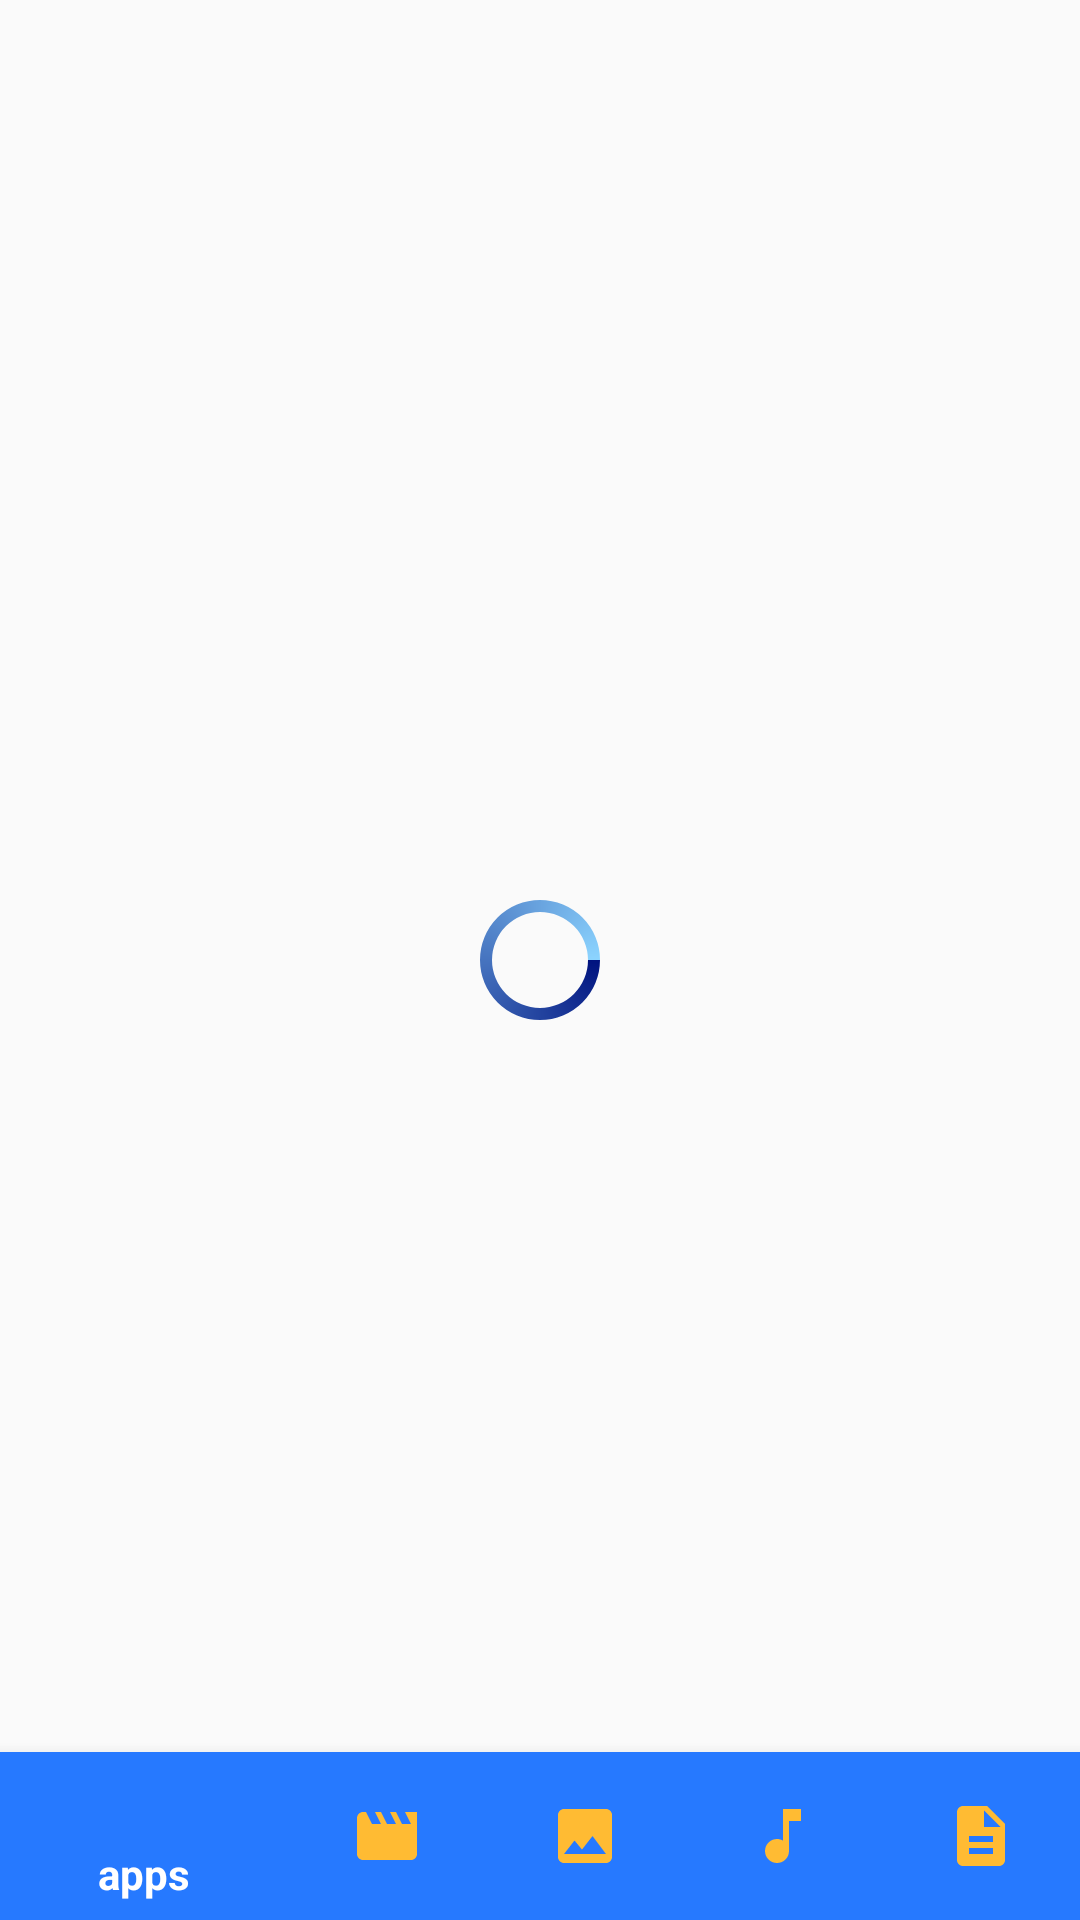

The Android layout XML behind this screen, and the referenced resources:
<!-- AndroidManifest.xml: application theme AppTheme -->
<!-- res/layout/activity_main.xml -->
<?xml version="1.0" encoding="utf-8"?>
<androidx.drawerlayout.widget.DrawerLayout xmlns:android="http://schemas.android.com/apk/res/android"
    xmlns:tools="http://schemas.android.com/tools"
    android:layout_width="match_parent"
    android:layout_height="match_parent"
    xmlns:app="http://schemas.android.com/apk/res-auto"
    tools:context="com.sendshare.movecopydata.wififiletransfer.activities.MainActivity"
    android:id="@+id/drawer_layout">


    <RelativeLayout
        android:layout_width="match_parent"
        android:layout_height="match_parent"
        android:id="@+id/top_menu"
        >
        <androidx.viewpager.widget.ViewPager
            android:layout_width="match_parent"
            android:layout_height="match_parent"
            android:id="@+id/vew_pager"
            android:layout_alignParentTop="true"
            android:layout_above="@id/bottom_navigation"
            />
        <com.google.android.material.bottomnavigation.BottomNavigationView
            android:id="@+id/bottom_navigation"
            android:layout_width="match_parent"
            android:layout_height="wrap_content"
            android:layout_alignParentBottom="true"
            app:menu="@menu/botom_menu"
            android:background="@color/colorPrimary"
            app:itemIconTint="@drawable/bottom_navigation_item_color"
            app:itemTextColor="@drawable/bottom_navigation_item_color"
            />



        <ProgressBar
            android:layout_width="wrap_content"
            android:layout_height="wrap_content"
            android:id="@+id/progressbar"
            android:indeterminateDrawable="@drawable/custom_progressbar"
            android:layout_centerInParent="true"
            />
           


    </RelativeLayout>

    <ListView
        android:layout_width="match_parent"
        android:layout_height="wrap_content"
        android:id="@+id/drawer_list"
        android:layout_gravity="start"
        android:choiceMode="singleChoice"
        android:divider="@android:color/holo_orange_light"
        android:dividerHeight="1dp"
        android:background="@color/colorPrimary"
        android:fontFamily="sans-serif-thin"
        />
</androidx.drawerlayout.widget.DrawerLayout>
<!-- resources referenced by this layout -->
<resources>
  <color name="colorPrimary">@color/tab_pressed</color>
  <!-- drawable bottom_navigation_item_color (drawable) -->
  <?xml version="1.0" encoding="utf-8"?>
  <selector xmlns:android="http://schemas.android.com/apk/res/android">
  
      <item android:state_checked="true" android:color="@android:color/background_light"  />
      <item android:state_pressed="true" android:color="@android:color/background_light"/>
      <item android:color="@android:color/holo_orange_light"/>
  
  </selector>
  <!-- drawable custom_progressbar (drawable) -->
  <?xml version="1.0" encoding="utf-8"?>
  <rotate xmlns:android="http://schemas.android.com/apk/res/android"
      android:pivotX="50%" android:pivotY="50%"
      android:fromDegrees="0" android:toDegrees="360"
      >
      <shape android:shape="ring" android:innerRadiusRatio="3"
          android:thicknessRatio="12"  android:useLevel="false">
          <size android:width="240dp" android:height="240dp"/>
          <gradient android:type="sweep" android:useLevel="false"
            android:angle="0" android:startColor="@color/start_gradient_color"
              android:endColor="@color/end_gradient_color"/>
      </shape>
  </rotate>
  <style name="AppTheme" parent="Theme.AppCompat.Light.DarkActionBar">
          
          <item name="colorPrimary">@color/colorPrimary</item>
          <item name="colorPrimaryDark">@color/colorPrimary</item>
          <item name="colorAccent">@color/colorAccent</item>
      </style>
  <color name="tab_pressed">#2679FF</color>
  <color name="start_gradient_color">#00137F</color>
  <color name="end_gradient_color">#8CD4FF</color>
  <color name="colorAccent">#D81B60</color>
</resources>
